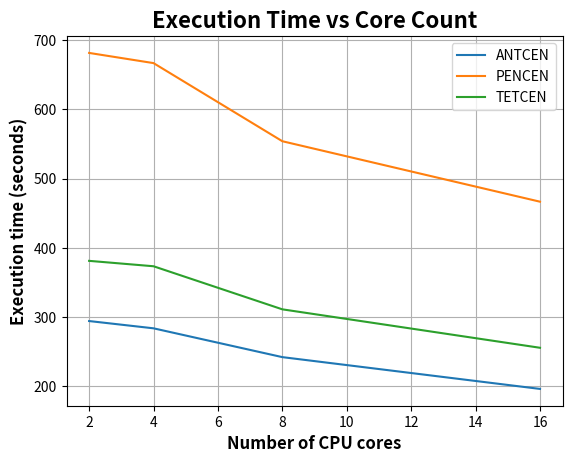

Here is the Python script that generated this plot:
import matplotlib.pyplot as plt 

# core counts. 
cores = [2, 4, 8, 16] 

# execution times for each molecule with increasing number of cores. 
ANTCEN = [294.3, 283.8, 242.2, 196.3] 
PENCEN = [681.4, 666.7, 553.9, 466.6] 
TETCEN = [381.2, 373.4, 311.2, 255.7] 

# plotting each molecule on one graph. 
plt.plot(cores, ANTCEN, label='ANTCEN') 
plt.plot(cores, PENCEN, label='PENCEN') 
plt.plot(cores, TETCEN, label='TETCEN') 
plt.xlabel("Number of CPU cores", fontsize=12, weight='bold') 
plt.ylabel("Execution time (seconds)", fontsize=12, weight='bold') 
plt.title("Execution Time vs Core Count", fontsize=16, weight='bold') 
plt.legend() 
plt.grid() 
plt.show()
